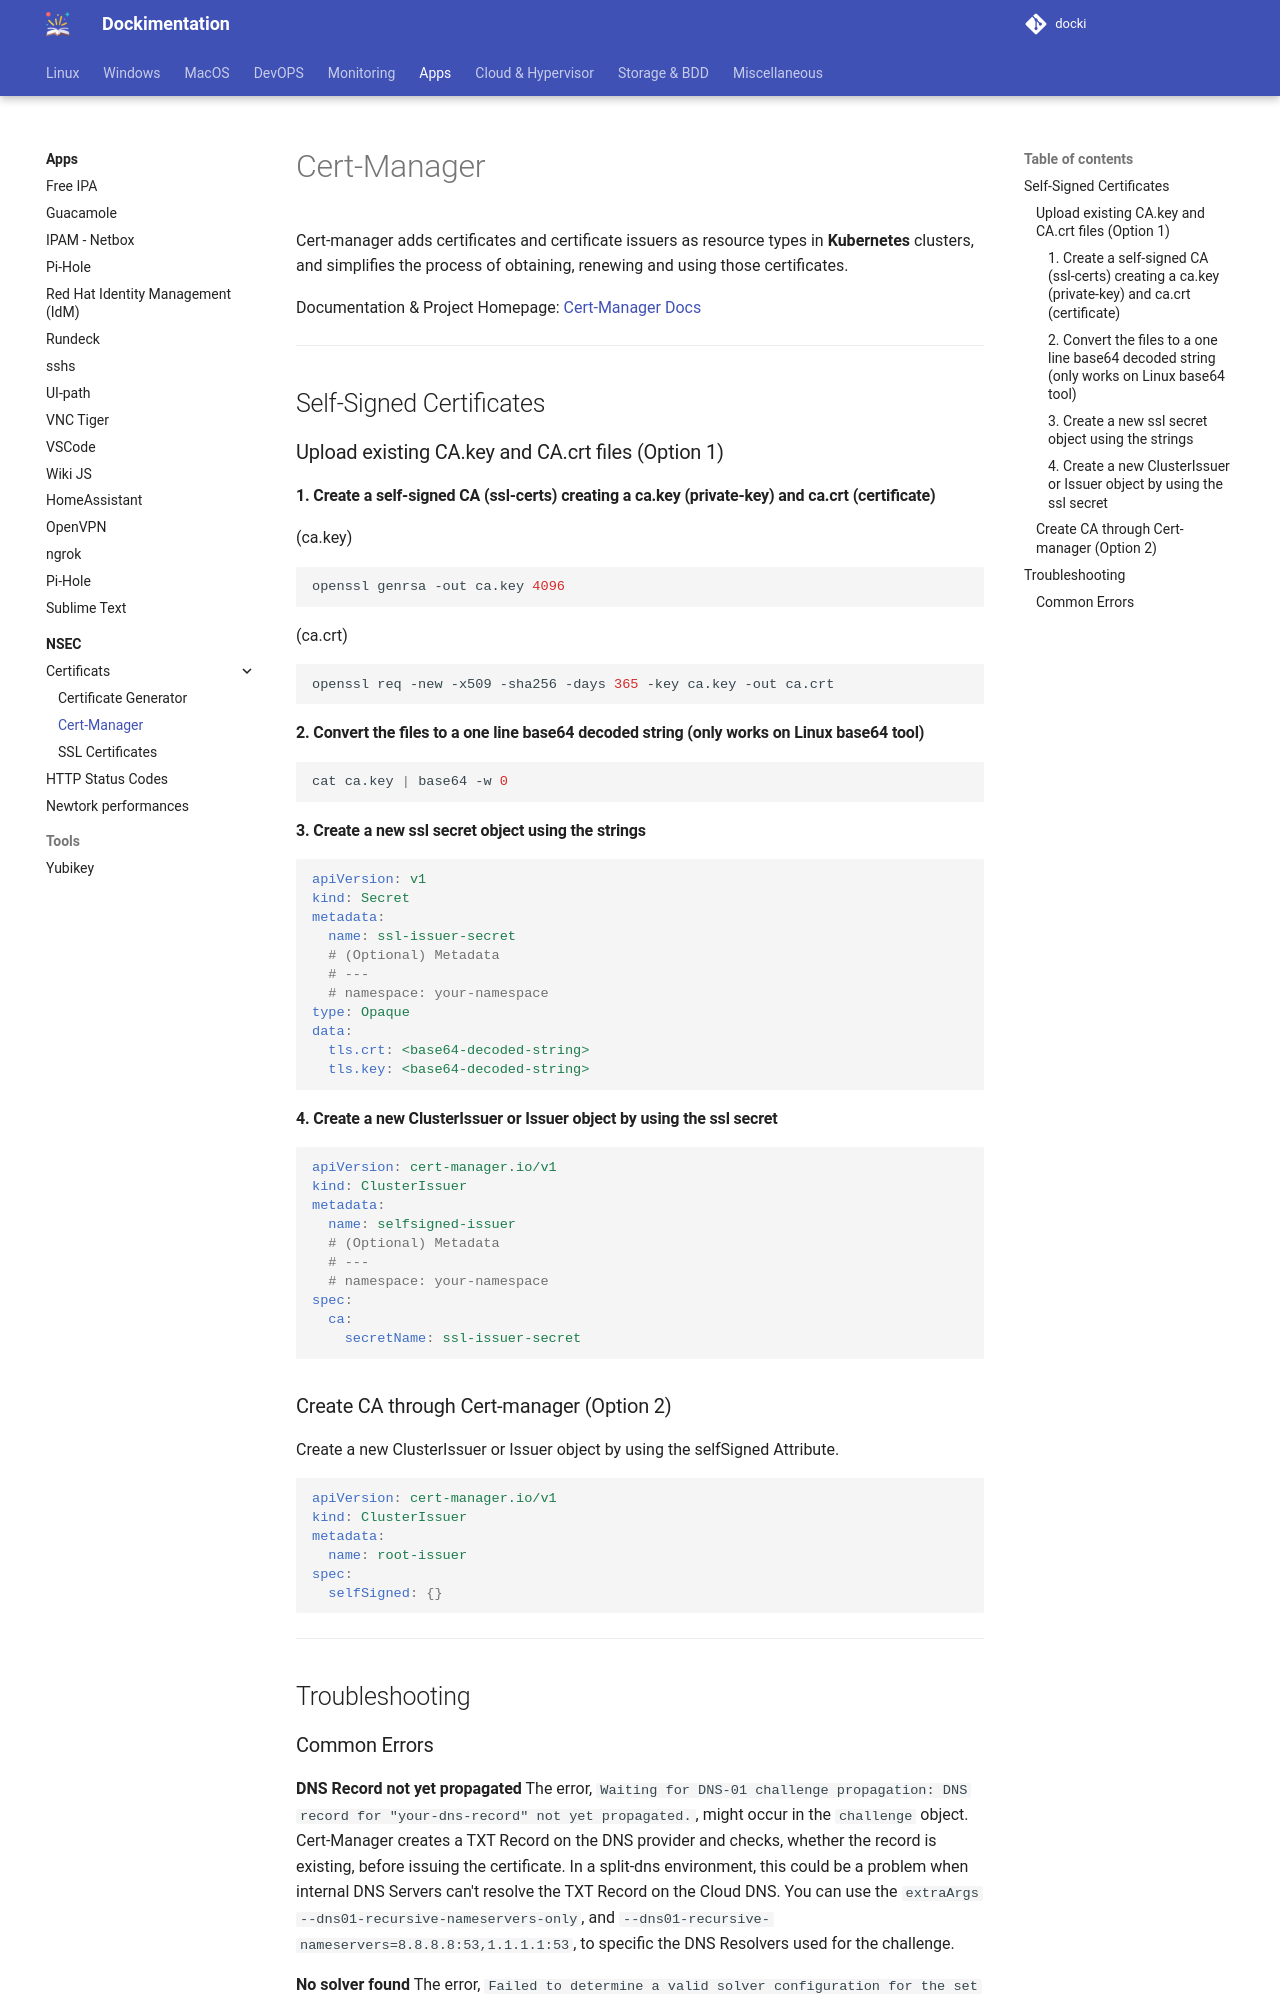

repository: sboistel/docki · page: app/certmanager/index.html · generator: mkdocs

# Cert-Manager

Cert-manager adds certificates and certificate issuers as resource types in **Kubernetes ([[_docs/Kubernetes]])** clusters, and simplifies the process of obtaining, renewing and using those certificates.

Documentation & Project Homepage: [Cert-Manager Docs](https://cert-manager.io/docs/)

---

## Self-Signed Certificates

### Upload existing CA.key and CA.crt files (Option 1)

#### 1. Create a self-signed CA ([[ssl-certs]]) creating a ca.key (private-key) and ca.crt (certificate)

(ca.key)

```shell
openssl genrsa -out ca.key 4096
```

(ca.crt)

```shell
openssl req -new -x509 -sha256 -days 365 -key ca.key -out ca.crt
```

#### 2. Convert the files to a one line base64 decoded string (only works on Linux base64 tool)

```shell
cat ca.key | base64 -w 0
```

#### 3. Create a new ssl secret object using the strings

```yaml
apiVersion: v1
kind: Secret
metadata:
  name: ssl-issuer-secret
  # (Optional) Metadata
  # ---
  # namespace: your-namespace
type: Opaque
data:
  tls.crt: <base64-decoded-string>
  tls.key: <base64-decoded-string>
```

#### 4. Create a new ClusterIssuer or Issuer object by using the ssl secret

```yaml
apiVersion: cert-manager.io/v1
kind: ClusterIssuer
metadata:
  name: selfsigned-issuer
  # (Optional) Metadata
  # ---
  # namespace: your-namespace
spec:
  ca:
    secretName: ssl-issuer-secret
```

### Create CA through Cert-manager (Option 2)

Create a new ClusterIssuer or Issuer object by using the selfSigned Attribute.

```yaml
apiVersion: cert-manager.io/v1
kind: ClusterIssuer
metadata:
  name: root-issuer
spec:
  selfSigned: {}
```

---

## Troubleshooting
